3-way image classification set "images" from GitHub (SriniMaiya/ECG-Signal-Classification); label vocabulary: ARR, CHF, NSR.

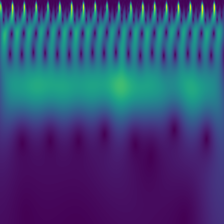
Label: NSR

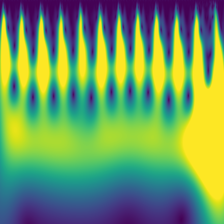
Label: ARR

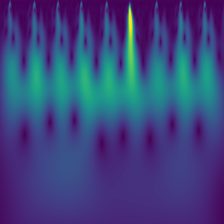
Label: ARR

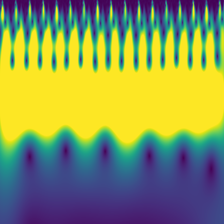
Label: NSR

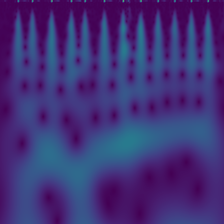
Label: CHF

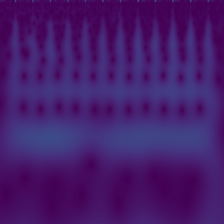
Label: CHF
